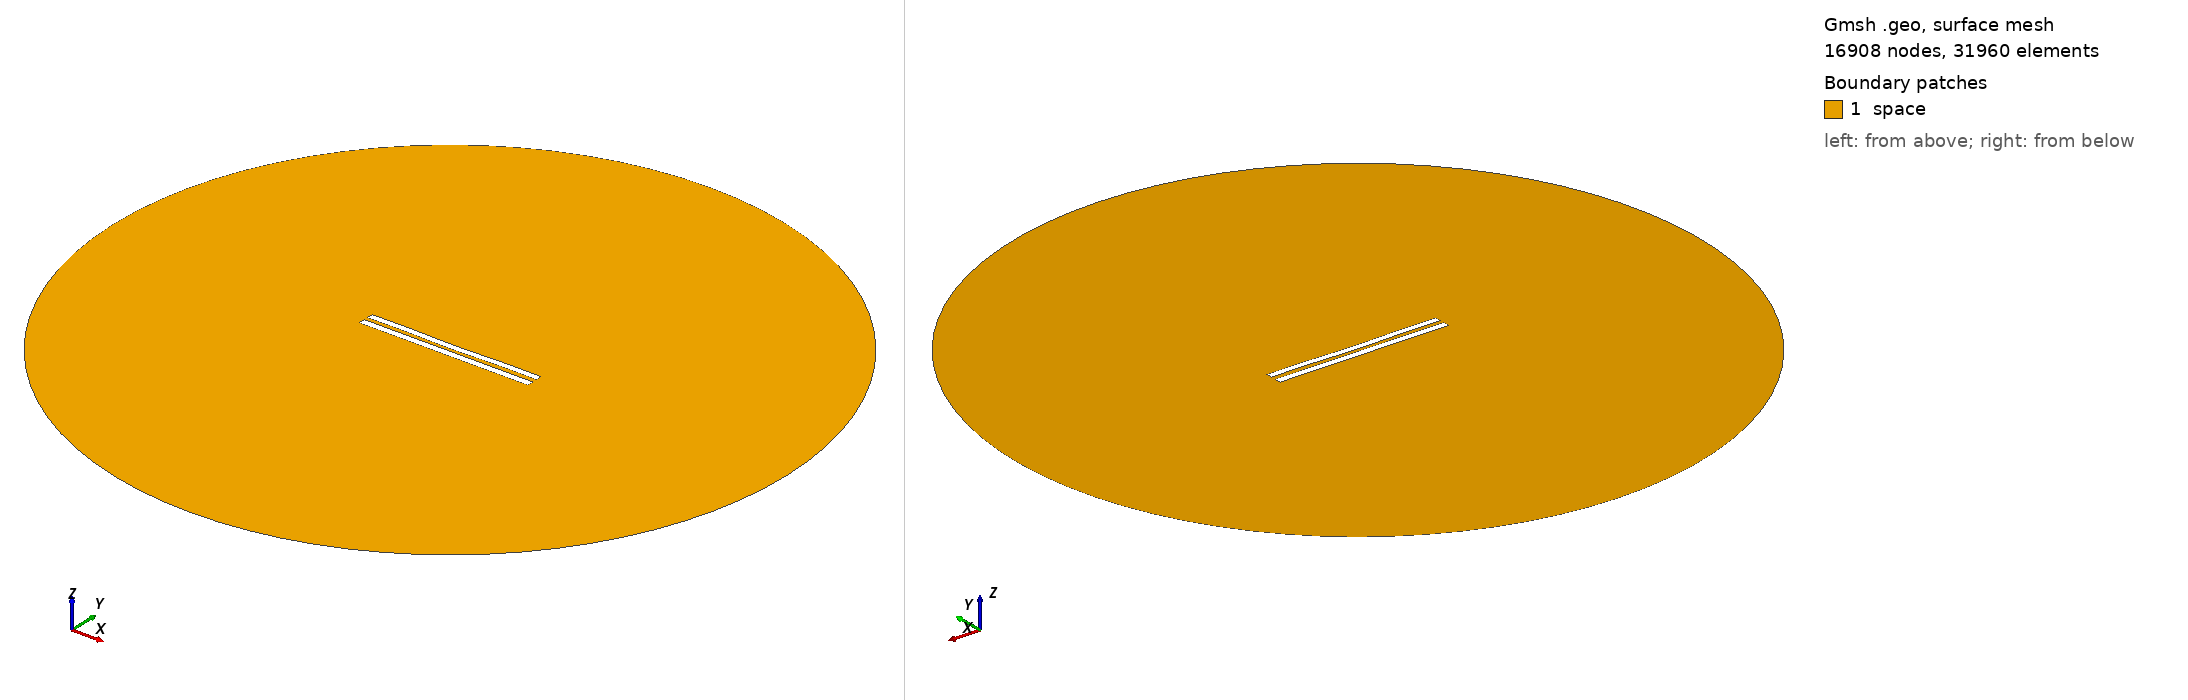

Gmsh geometry script, surface-meshed: 16908 nodes, 31960 surface elements. Boundary patches (legend numbers): 1 space. Left view from above one corner, right view from below the opposite corner. Legend entries are the model's physical surfaces. The drawing asked Gmsh for element sizes between 1% and 20% of the model's largest extent; the script's own settings can give other sizes.

=== 789.geo (drawn) ===
//---------------------------------------
// Geometry kernel
//---------------------------------------

SetFactory("OpenCASCADE");



//---------------------------------------
// Parameters of the geometry
//---------------------------------------

// Overetch of the upper plate
overetch = 0.125;

// Distance between the plates
distance = 2.5;

// Discretization over the x axis (for the deformation)
nx = 50; 

// Length of the plate
L = 100 - overetch; 

// Number of modes
n = 4; 

// 1st mode coefficient
coeff(1) = 0.15;
beta(1) = 0.596864 * 3.1415926535 / L;

// 2nd mode coefficient
coeff(2) = -0.15;
beta(2) = 1.49418 * 3.1415926535 / L;

// 3rd mode coefficient
coeff(3) = 0.0;
beta(3) = 2.50025 * 3.1415926535 / L;

// 4th mode coefficient
coeff(4) = 0.15;
beta(4) = 3.49999 * 3.1415926535 / L;



//---------------------------------------
// Upper plate (deformed rectangle)
//---------------------------------------

// Coordiantes of the upper plate
xmin = -50;
xmax = 50 - overetch;

// Height of the upper plate
yheight = 4 - 2 * overetch;

// Indexes of the points
UpperID[] = {};
LowerID[] = {};
LeftID[] = {};
RightID[] = {};

// Point index
p = 1;

// Horizontal edges
For i In {1:nx}
    x = xmin + (i-1)*(xmax - xmin)/(nx-1);

    y_bottom = distance / 2 + overetch;
    For j In {1:n}
        C = (Cosh(beta(j)*L) + Cos(beta(j)*L)) / (Sinh(beta(j)*L) + Sin(beta(j)*L));
        y_bottom  = y_bottom + coeff(j) * (Cosh(beta(j)*(x+50)) - Cos(beta(j)*(x+50)) - C * (Sinh(beta(j)*(x+50)) - Sin(beta(j)*(x+50))));
    EndFor

    y_top = y_bottom + yheight;

    Point(p) = {x, y_top, 0, 1.0};
    UpperID[i] = p;
    p = p + 1;

    Point(p) = {x, y_bottom, 0, 1.0};
    LowerID[i] = p;
    p = p + 1;
EndFor

// Create point lists
UpperPts[] = {}; LowerPts[] = {};
For i In {1:nx}
  UpperPts[] += {UpperID[i]};
  LowerPts[] += {LowerID[i]};
EndFor

// Build splines
Spline(1) = {UpperPts[]};
Spline(2) = {LowerPts[]};
Line(3) = {LowerPts[nx-1], UpperPts[nx-1]};
Line(4) = {LowerPts[0], UpperPts[0]};

// Build the plane surface
Curve Loop(1) = {2, 3, -1, -4};
Plane Surface(1) = {1};



//---------------------------------------
// Lower plate (rectangle)
//---------------------------------------

// Vertices
Point(1001) = {-50, -1, 0, 1.0};
Point(1002) = { 50, -1, 0, 1.0};
Point(1003) = { 50,  -5, 0, 1.0};
Point(1004) = {-50,  -5, 0, 1.0};

// Edges
Line(5) = {1001, 1002};
Line(6) = {1002, 1003};
Line(7) = {1003, 1004};
Line(8) = {1004, 1001};

// Plane surface
Line Loop(2) = {5, 6, 7, 8};
Plane Surface(2) = {2}; 



//---------------------------------------
// Outer (fictious) boundary
//---------------------------------------

// Points
Point(1005) = {0, 0, 0};       // Center
Point(1006) = {200, 0, 0};     // Start point
Point(1007) = {0, 200, 0};     // 90 degrees
Point(1008) = {-200, 0, 0};    // 180 degrees
Point(1009) = {0, -200, 0};    // 270 degrees

// Circle arcs (each needs start, center, end)
Circle(9) = {1006, 1005, 1007};
Circle(10) = {1007, 1005, 1008};
Circle(11) = {1008, 1005, 1009};
Circle(12) = {1009, 1005, 1006};

// Plane surface for the entire domain
Curve Loop(3) = {9, 10, 11, 12};
Surface(3) = {3};

// Subtract the plates from the whole domain to obtain the actual domain where we want to solve the equations
BooleanDifference{ Surface{3}; Delete; }{ Surface{1}; Surface{2}; Delete; }




//---------------------------------------
// Transfinite Lines/Curves
//---------------------------------------

// Set the number of points on the boundaries
r = 12;
d = 0.15;

// Plates
Transfinite Curve {1} = 50*r/4 Using Progression 1;
Transfinite Line {2} = 50*r Using Progression 1;
Transfinite Curve {3, 4} = 2*r Using Progression 1+d;
Transfinite Line {5} = 50*r Using Progression 1;
Transfinite Line {7} = 50*r/4 Using Progression 1;
Transfinite Line {6} = 2*r Using Progression 1+d;
Transfinite Line {8} = 2*r Using Progression 1-d;

// Outer boundary
Transfinite Line {9, 10, 11, 12} = 20 Using Progression 1;



//---------------------------------------
// Physical groups
//---------------------------------------                

// Physical curves (boundaries)
Physical Line("force_segment", 10) = {2};
Physical Line("upper_plate", 11) = {1, 3, 4};
Physical Line("lower_plate", 12) = {5, 6, 7, 8};
Physical Line("boundary", 20) = {9, 10, 11, 12};

// Physical Surfaces
Physical Surface("space", 30) = {3};



//---------------------------------------
// 6. Generate the Mesh
//---------------------------------------

// 2D mesh generation
Mesh 2;
